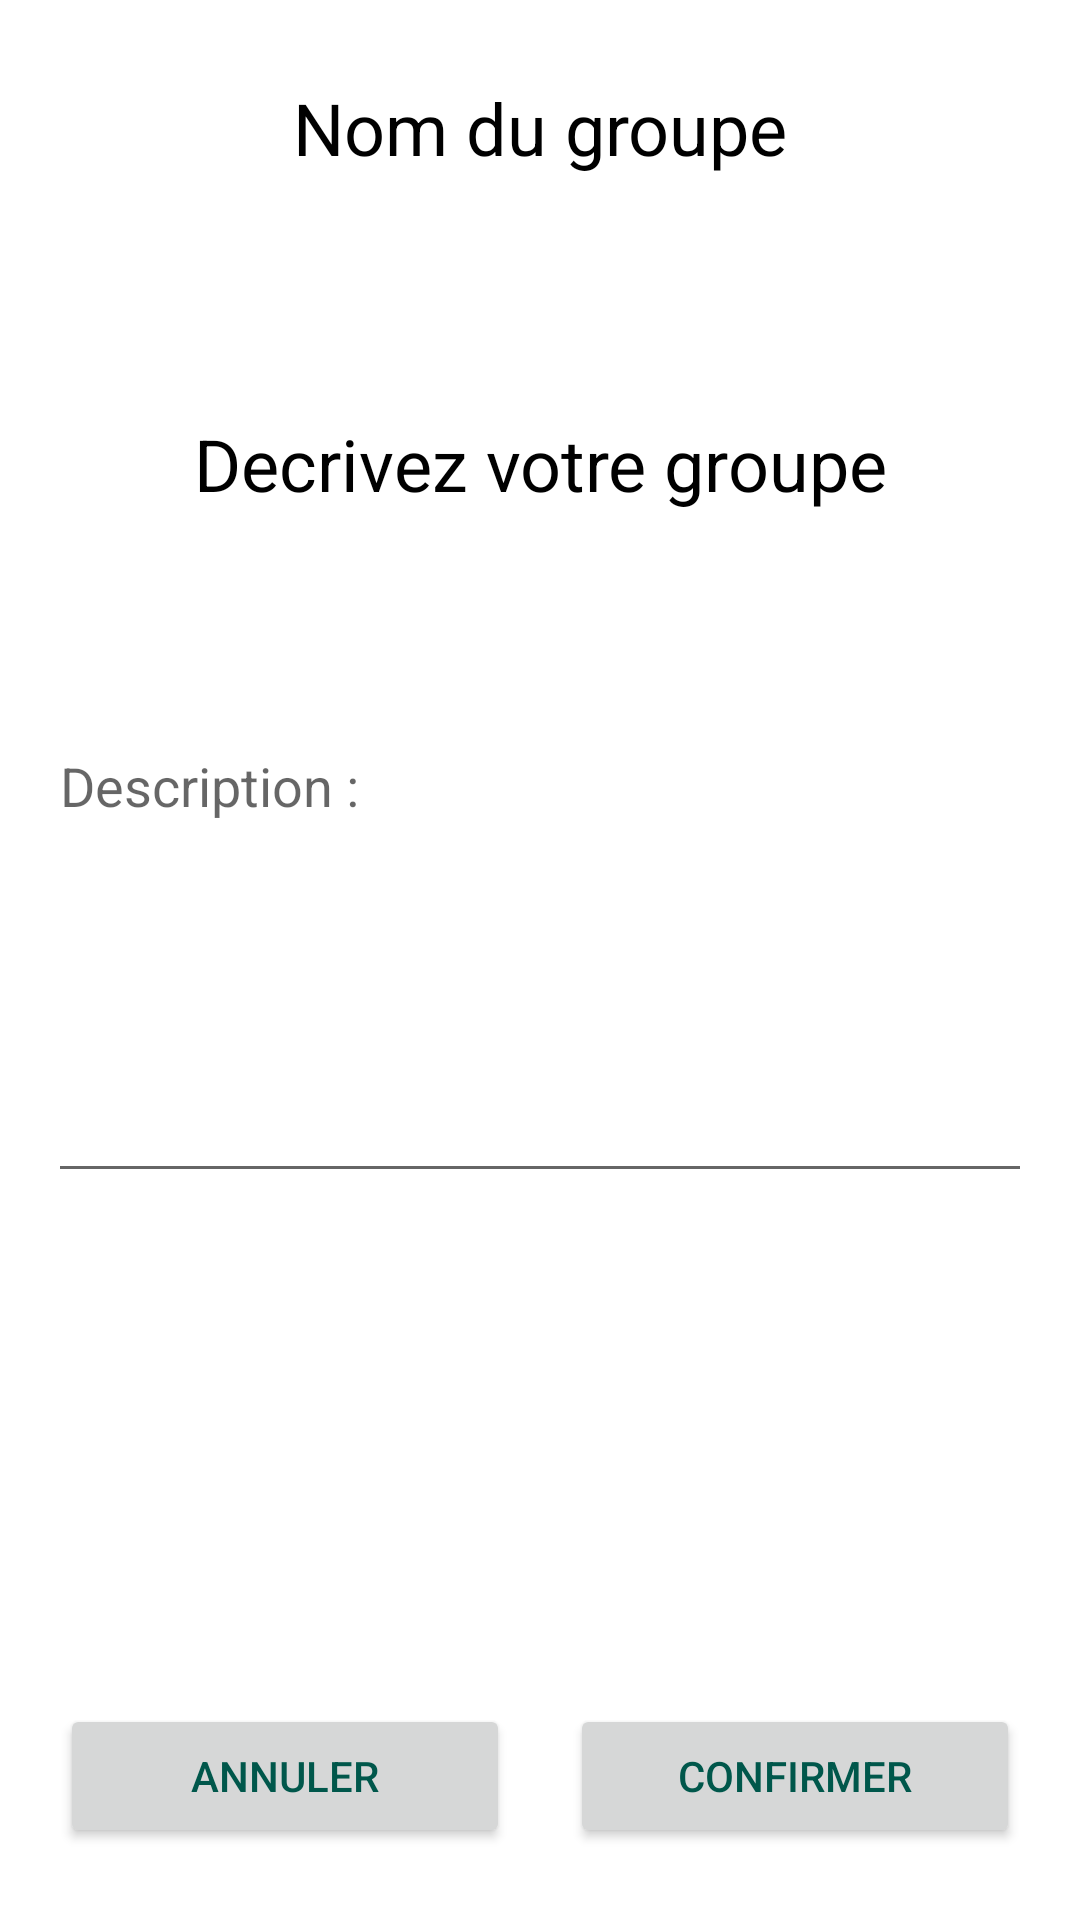

The Android layout XML behind this screen, and the referenced resources:
<!-- AndroidManifest.xml: application theme AppTheme -->
<!-- res/layout/description_activity.xml -->
<?xml version="1.0" encoding="utf-8"?>
<android.support.constraint.ConstraintLayout xmlns:android="http://schemas.android.com/apk/res/android"
    xmlns:app="http://schemas.android.com/apk/res-auto"
    xmlns:tools="http://schemas.android.com/tools"
    android:layout_width="match_parent"
    android:layout_height="match_parent"
    android:background="@color/blue">

    <TextView
        android:id="@+id/tv_name"
        android:layout_width="0dp"
        android:layout_height="53dp"
        android:layout_marginTop="16dp"
        android:clickable="false"
        android:editable="false"
        android:gravity="center"
        android:text="@string/nom_du_groupe"
        android:textColor="@android:color/background_dark"
        android:textSize="24sp"
        app:layout_constraintEnd_toEndOf="parent"
        app:layout_constraintHorizontal_bias="0.0"
        app:layout_constraintStart_toStartOf="parent"
        app:layout_constraintTop_toTopOf="parent"
        app:layout_constraintVertical_chainStyle="spread_inside" />

    <Button
        android:id="@+id/bComfirmer"
        android:layout_width="150dp"
        android:layout_height="wrap_content"
        android:layout_marginStart="4dp"
        android:layout_marginLeft="4dp"
        android:layout_marginEnd="8dp"
        android:layout_marginRight="8dp"
        android:layout_marginBottom="24dp"
        android:paddingLeft="16dp"
        android:paddingTop="8dp"
        android:paddingRight="16dp"
        android:paddingBottom="8dp"
        android:text="@string/confirmer"
        android:textColor="@color/colorPrimaryDark"
        android:visibility="visible"
        app:layout_constraintBottom_toBottomOf="parent"
        app:layout_constraintEnd_toEndOf="parent"
        app:layout_constraintStart_toEndOf="@+id/button_annuler" />

    <Button
        android:id="@+id/button_annuler"
        android:layout_width="150dp"
        android:layout_height="wrap_content"
        android:layout_marginStart="8dp"
        android:layout_marginLeft="8dp"
        android:layout_marginEnd="4dp"
        android:layout_marginRight="4dp"
        android:layout_marginBottom="24dp"
        android:padding="8dp"
        android:text="@string/annuler"
        android:textColor="@color/colorPrimaryDark"
        android:visibility="visible"
        app:layout_constraintBottom_toBottomOf="parent"
        app:layout_constraintEnd_toStartOf="@+id/bComfirmer"
        app:layout_constraintStart_toStartOf="parent" />

    <android.support.constraint.Barrier
        android:id="@+id/barrier"
        android:layout_width="wrap_content"
        android:layout_height="wrap_content"
        app:barrierDirection="top" />

    <EditText
        android:id="@+id/et_description"
        android:layout_width="0dp"
        android:layout_height="158dp"
        android:layout_marginStart="16dp"
        android:layout_marginLeft="16dp"
        android:layout_marginTop="8dp"
        android:layout_marginEnd="16dp"
        android:layout_marginRight="16dp"
        android:layout_marginBottom="8dp"
        android:ems="10"
        android:gravity="start"
        android:hint="@string/description"
        android:inputType="textMultiLine"
        app:layout_constraintBottom_toTopOf="@+id/bComfirmer"
        app:layout_constraintEnd_toEndOf="parent"
        app:layout_constraintStart_toStartOf="parent"
        app:layout_constraintTop_toBottomOf="@+id/tv_name" />

    <TextView
        android:id="@+id/textView2"
        android:layout_width="wrap_content"
        android:layout_height="wrap_content"
        android:text="@string/decrivez_votre_groupe"
        android:textColor="@android:color/background_dark"
        android:textSize="24sp"
        app:layout_constraintBottom_toTopOf="@+id/et_description"
        app:layout_constraintEnd_toEndOf="parent"
        app:layout_constraintStart_toStartOf="parent"
        app:layout_constraintTop_toBottomOf="@+id/tv_name" />


</android.support.constraint.ConstraintLayout>
<!-- resources referenced by this layout -->
<resources>
  <color name="blue">#ffffff</color>
  <color name="colorPrimaryDark">#00574B</color>
  <string name="annuler">Annuler</string>
  <string name="confirmer">Confirmer</string>
  <string name="decrivez_votre_groupe">Decrivez votre groupe</string>
  <string name="description">Description :</string>
  <string name="nom_du_groupe">Nom du groupe</string>
  <style name="AppTheme" parent="Theme.AppCompat.Light.DarkActionBar">
          
          <item name="colorPrimary">@color/colorPrimary</item>
          <item name="colorPrimaryDark">@color/colorPrimaryDark</item>
          <item name="colorAccent">@color/colorAccent</item>
      </style>
  <color name="colorPrimary">#008577</color>
  <color name="colorAccent">#1455a9</color>
</resources>
